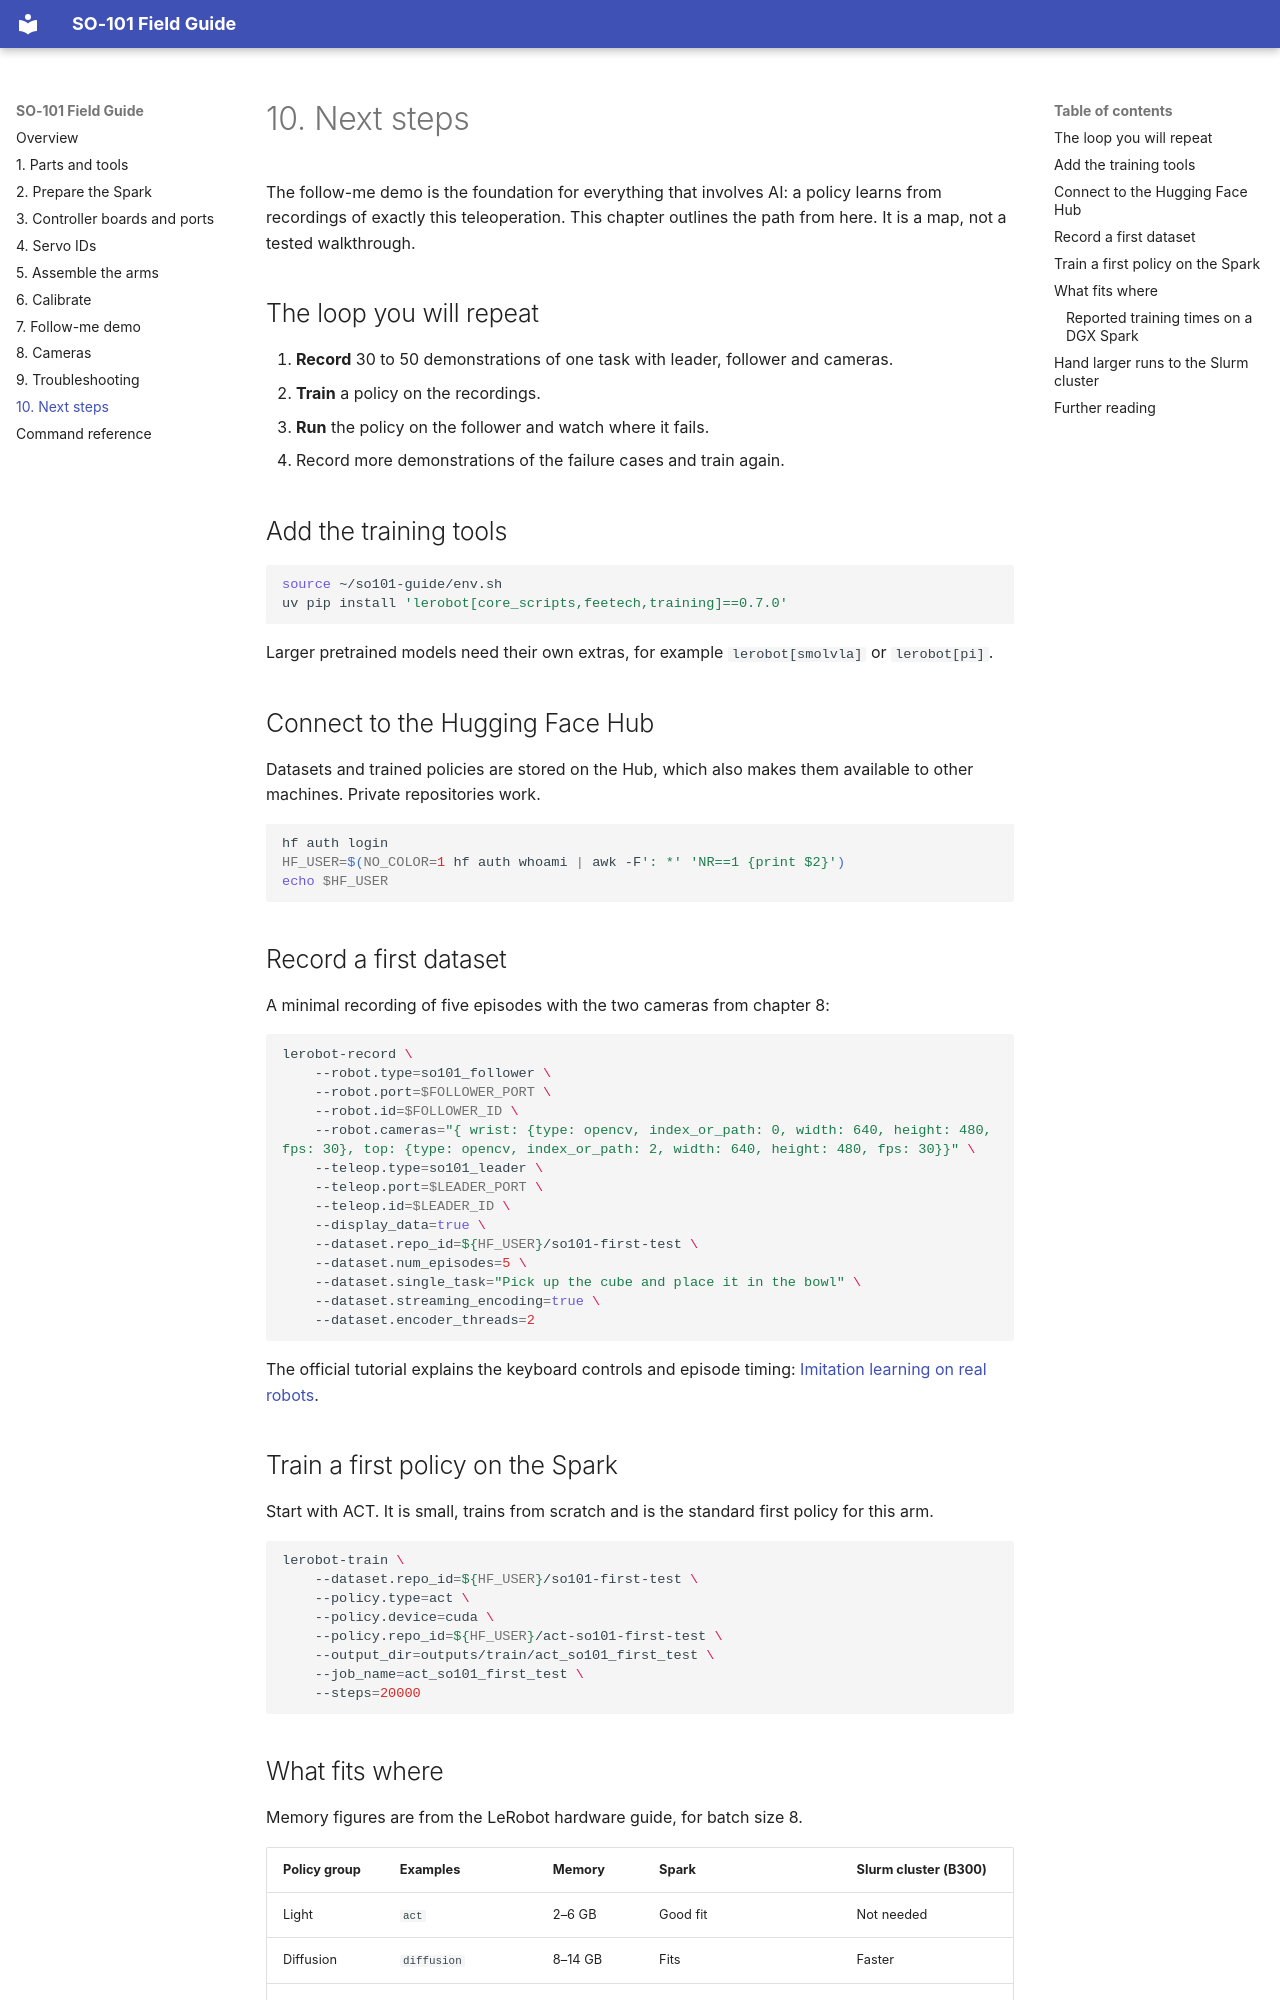

repository: kreuzhofer/so101-guide · page: 10-next-steps.html · generator: mkdocs

# 10. Next steps

The follow-me demo is the foundation for everything that involves AI: a policy learns from recordings of exactly this teleoperation. This chapter outlines the path from here. It is a map, not a tested walkthrough.

## The loop you will repeat

1. **Record** 30 to 50 demonstrations of one task with leader, follower and cameras.
2. **Train** a policy on the recordings.
3. **Run** the policy on the follower and watch where it fails.
4. Record more demonstrations of the failure cases and train again.

## Add the training tools

```bash
source ~/so101-guide/env.sh
uv pip install 'lerobot[core_scripts,feetech,training]==0.7.0'
```

Larger pretrained models need their own extras, for example `lerobot[smolvla]` or `lerobot[pi]`.

## Connect to the Hugging Face Hub

Datasets and trained policies are stored on the Hub, which also makes them available to other machines. Private repositories work.

```bash
hf auth login
HF_USER=$(NO_COLOR=1 hf auth whoami | awk -F': *' 'NR==1 {print $2}')
echo $HF_USER
```

## Record a first dataset

A minimal recording of five episodes with the two cameras from chapter 8:

```bash
lerobot-record \
    --robot.type=so101_follower \
    --robot.port=$FOLLOWER_PORT \
    --robot.id=$FOLLOWER_ID \
    --robot.cameras="{ wrist: {type: opencv, index_or_path: 0, width: 640, height: 480, fps: 30}, top: {type: opencv, index_or_path: 2, width: 640, height: 480, fps: 30}}" \
    --teleop.type=so101_leader \
    --teleop.port=$LEADER_PORT \
    --teleop.id=$LEADER_ID \
    --display_data=true \
    --dataset.repo_id=${HF_USER}/so101-first-test \
    --dataset.num_episodes=5 \
    --dataset.single_task="Pick up the cube and place it in the bowl" \
    --dataset.streaming_encoding=true \
    --dataset.encoder_threads=2
```

The official tutorial explains the keyboard controls and episode timing: [Imitation learning on real robots](https://huggingface.co/docs/lerobot/il_robots).

## Train a first policy on the Spark

Start with ACT. It is small, trains from scratch and is the standard first policy for this arm.

```bash
lerobot-train \
    --dataset.repo_id=${HF_USER}/so101-first-test \
    --policy.type=act \
    --policy.device=cuda \
    --policy.repo_id=${HF_USER}/act-so101-first-test \
    --output_dir=outputs/train/act_so101_first_test \
    --job_name=act_so101_first_test \
    --steps=20000
```
